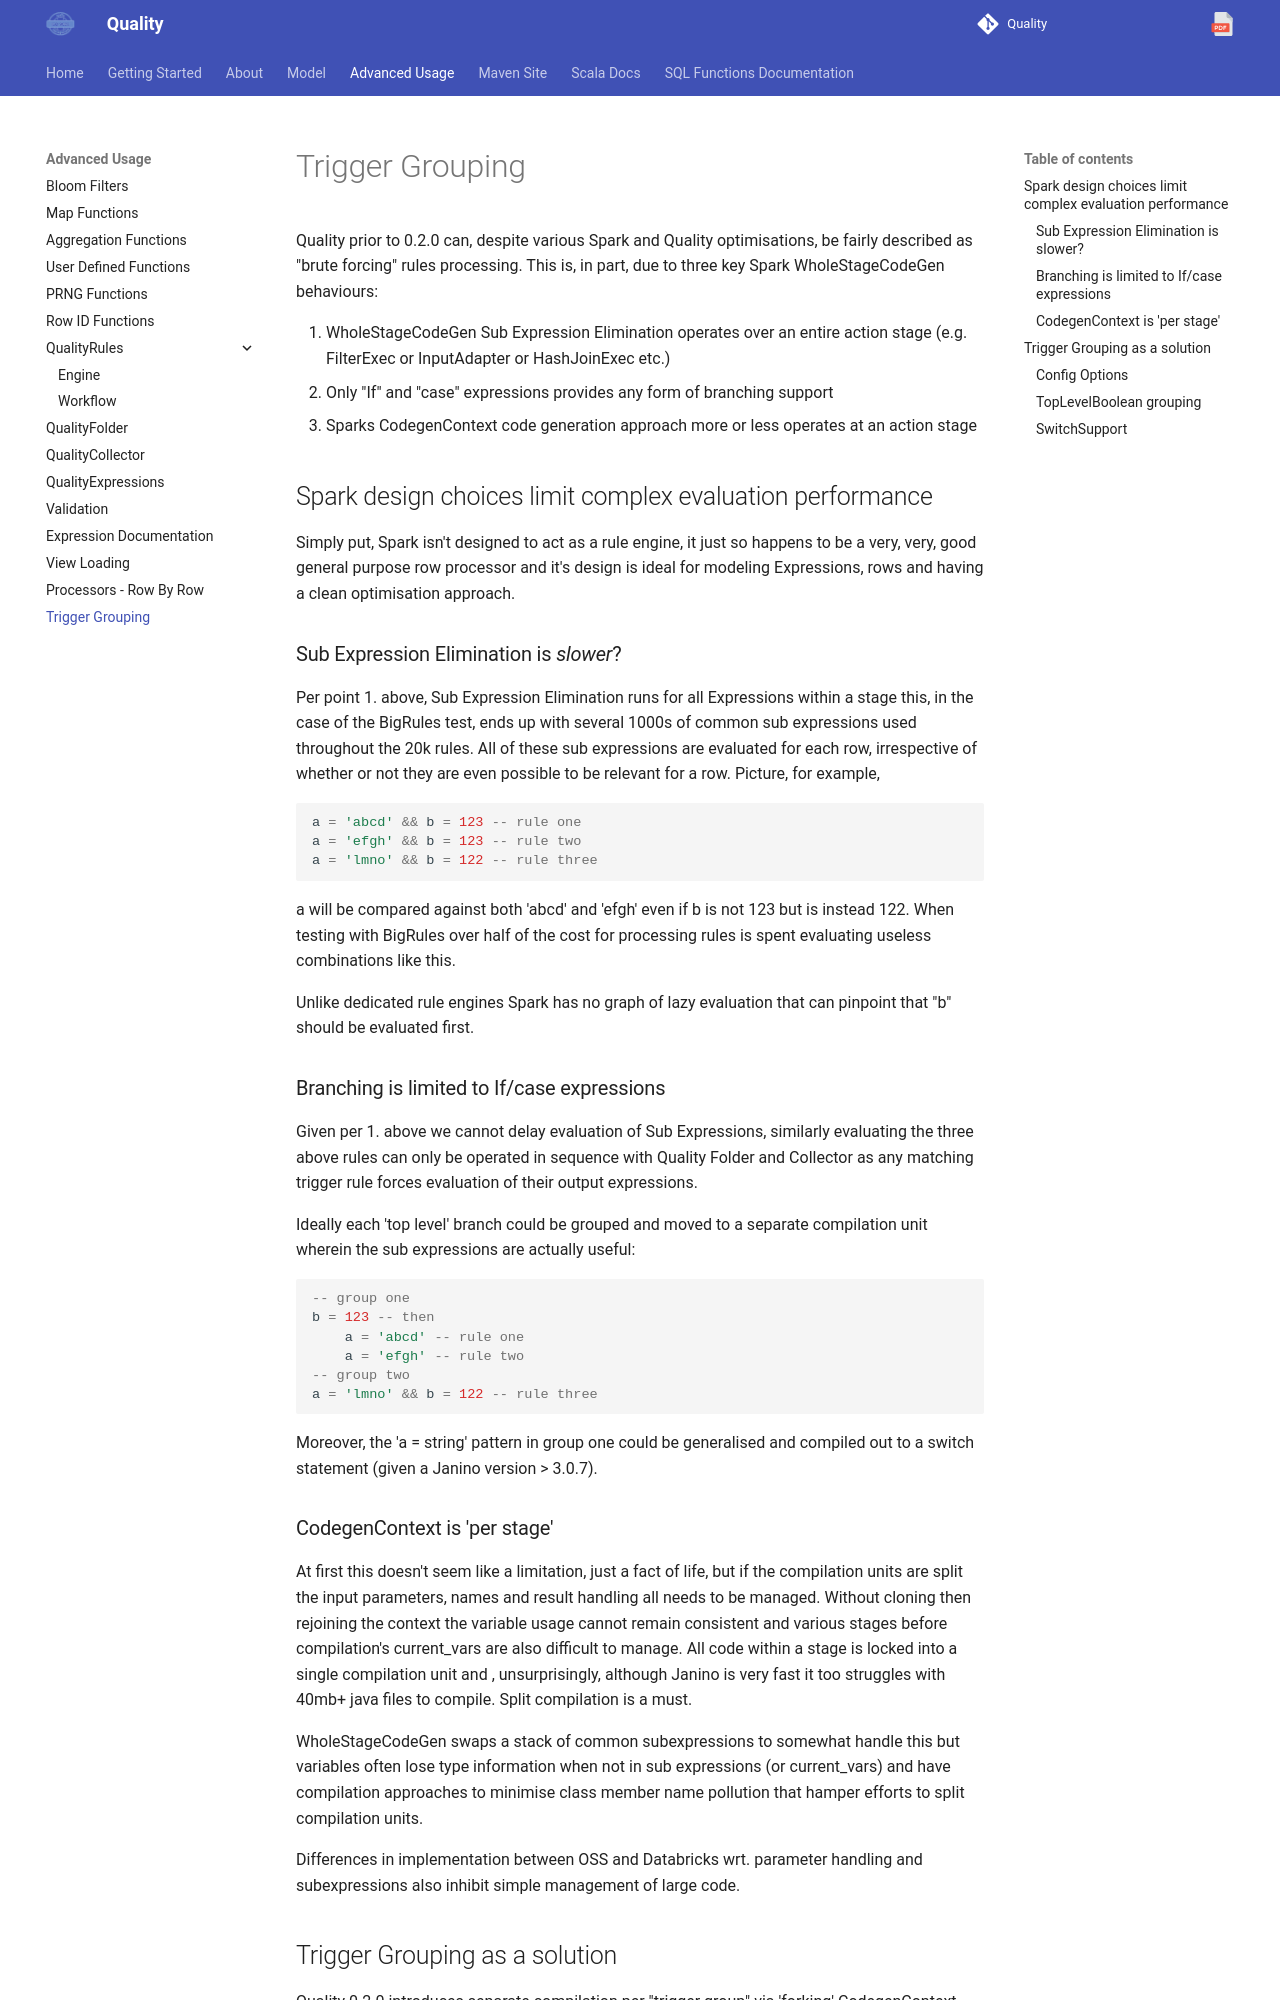

repository: sparkutils/quality · page: 0.2.2-RC2/advanced/triggerGrouping/index.html · generator: mkdocs

Quality prior to 0.2.0 can, despite various Spark and Quality optimisations, be fairly described as "brute forcing" rules processing.
This is, in part, due to three key Spark WholeStageCodeGen behaviours:

1. WholeStageCodeGen Sub Expression Elimination operates over an entire action stage (e.g. FilterExec or InputAdapter or HashJoinExec etc.)
2. Only "If" and "case" expressions provides any form of branching support
3. Sparks CodegenContext code generation approach more or less operates at an action stage

## Spark design choices limit complex evaluation performance

Simply put, Spark isn't designed to act as a rule engine, it just so happens to be a very, very, good general purpose row processor
and it's design is ideal for modeling Expressions, rows and having a clean optimisation approach. 

### Sub Expression Elimination is _slower_?

Per point 1. above, Sub Expression Elimination runs for all Expressions within a stage this, in the case of the BigRules test,
ends up with several 1000s of common sub expressions used throughout the 20k rules.  All of these sub expressions are evaluated
for each row, irrespective of whether or not they are even possible to be relevant for a row.  Picture, for example,

```sql
a = 'abcd' && b = 123 -- rule one
a = 'efgh' && b = 123 -- rule two
a = 'lmno' && b = 122 -- rule three
```

a will be compared against both 'abcd' and 'efgh' even if b is not 123 but is instead 122.  When testing with BigRules over
half of the cost for processing rules is spent evaluating useless combinations like this.

Unlike dedicated rule engines Spark has no graph of lazy evaluation that can pinpoint that "b" should be evaluated first.

### Branching is limited to If/case expressions

Given per 1. above we cannot delay evaluation of Sub Expressions, similarly evaluating the three above rules can only be
operated in sequence with Quality Folder and Collector as any matching trigger rule forces evaluation of their output expressions.

Ideally each 'top level' branch could be grouped and moved to a separate compilation unit wherein the sub expressions are actually useful:

```sql
-- group one
b = 123 -- then
    a = 'abcd' -- rule one
    a = 'efgh' -- rule two
-- group two  
a = 'lmno' && b = 122 -- rule three
```

Moreover, the 'a = string' pattern in group one could be generalised and compiled out to a switch statement (given a Janino version > 3.0.7). 

### CodegenContext is 'per stage'

At first this doesn't seem like a limitation, just a fact of life, but if the compilation units are split the input parameters, names and result handling all
needs to be managed.  Without cloning then rejoining the context the variable usage cannot remain consistent and various stages 
before compilation's current_vars are also difficult to manage.  All code within a stage is locked into a single compilation unit and
, unsurprisingly, although Janino is very fast it too struggles with 40mb+ java files to compile.  Split compilation is a must.

WholeStageCodeGen swaps a stack of common subexpressions to somewhat handle this but
variables often lose type information when not in sub expressions (or current_vars) and have compilation approaches to minimise class member
name pollution that hamper efforts to split compilation units.  

Differences in implementation between OSS and Databricks wrt. parameter handling and subexpressions also inhibit simple management of large code.
